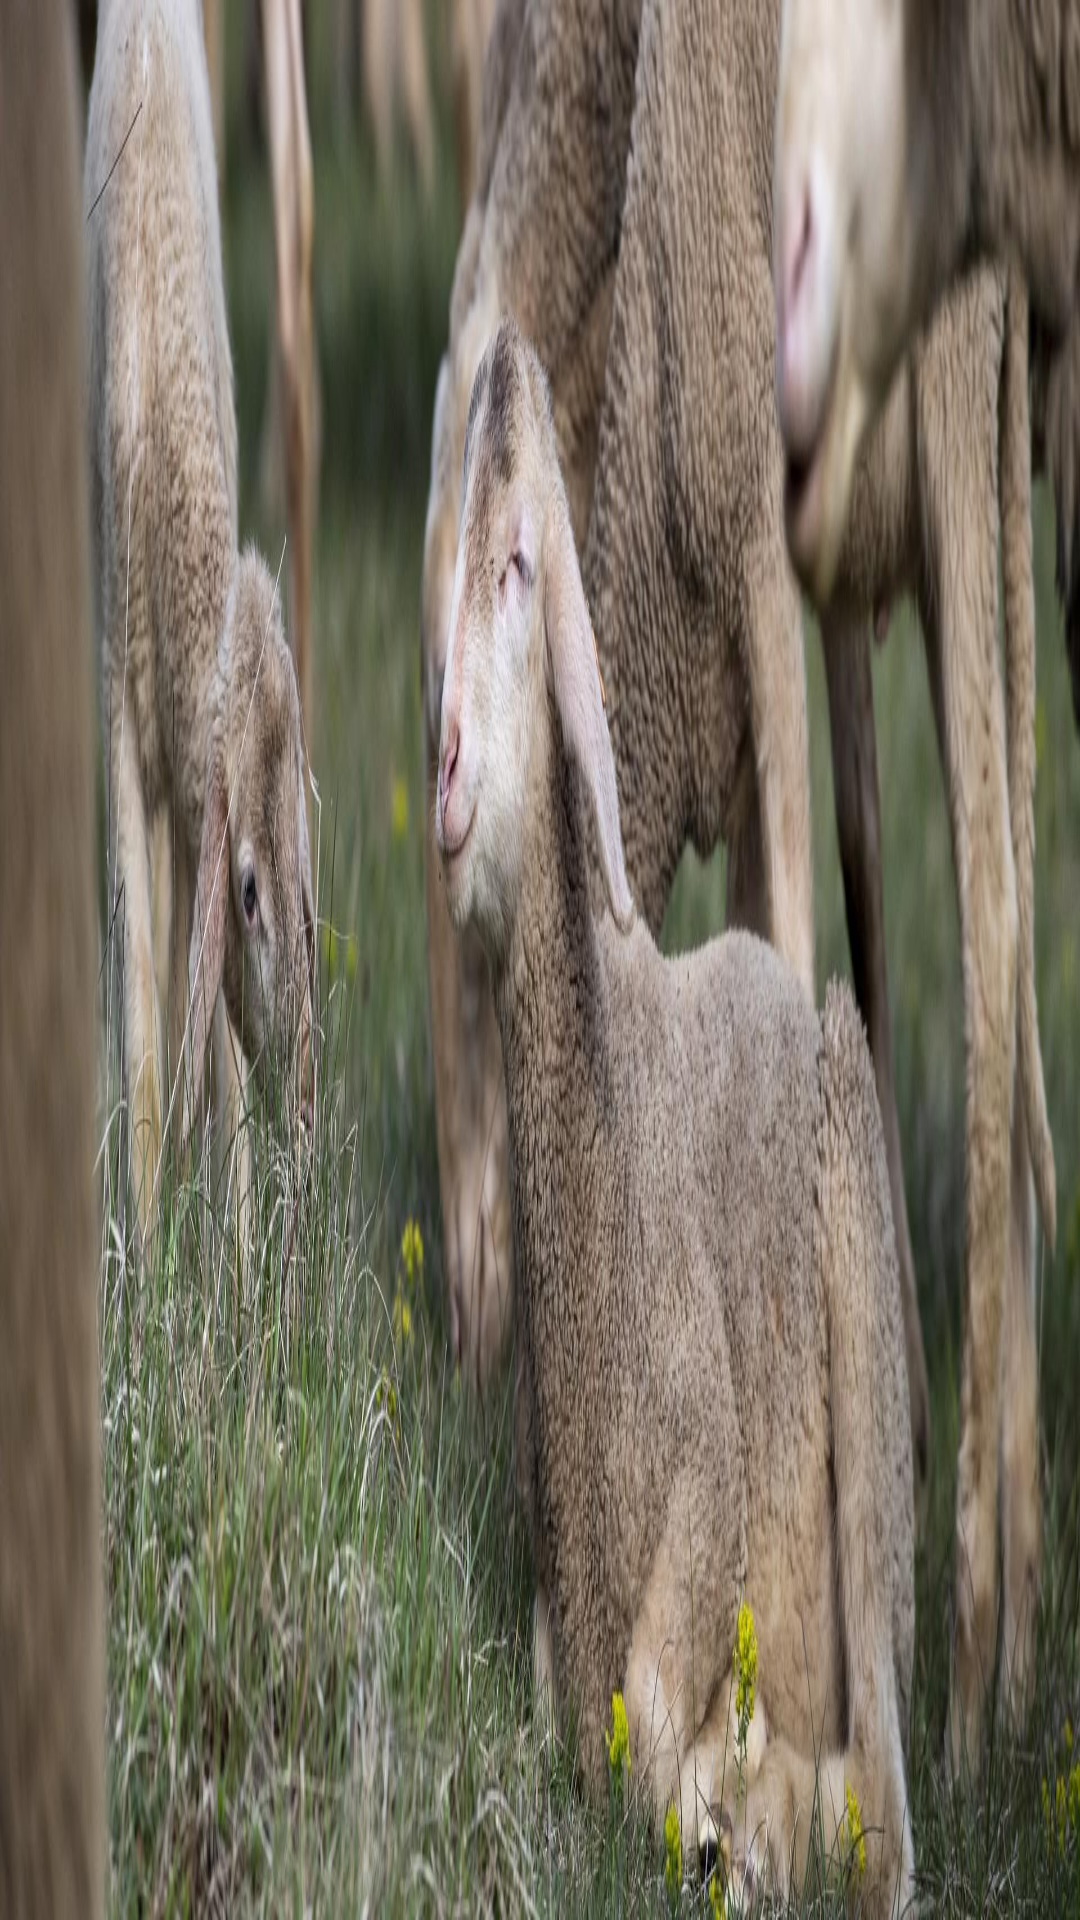

Produce the Android XML layout that renders to this screen, including the resource entries it uses.
<!-- AndroidManifest.xml: application theme Theme.ImageWidget -->
<!-- res/layout/widget3x1__provider.xml -->
<?xml version="1.0" encoding="utf-8"?>
<LinearLayout android:id="@+id/llRoot"
    xmlns:android="http://schemas.android.com/apk/res/android"
    xmlns:tools="http://schemas.android.com/tools"
    android:layout_width="220dp"
    android:layout_height="72dp"
    android:orientation="horizontal"
    android:background="@drawable/img_3x1"
    >
</LinearLayout>
<!-- resources referenced by this layout -->
<resources>
  <!-- drawable img_3x1: jpg bitmap (drawable-v21, 179635 bytes) -->
  <style name="Theme.ImageWidget" parent="Theme.MaterialComponents.DayNight.DarkActionBar">
          
          <item name="colorPrimary">@color/purple_500</item>
          <item name="colorPrimaryVariant">@color/purple_700</item>
          <item name="colorOnPrimary">@color/white</item>
          
          <item name="colorSecondary">@color/teal_200</item>
          <item name="colorSecondaryVariant">@color/teal_700</item>
          <item name="colorOnSecondary">@color/black</item>
          
          <item name="android:statusBarColor" tools:targetApi="l">?attr/colorPrimaryVariant</item>
          
      </style>
  <!-- not gathered from this repository: default colours our renderer supplied (Android Studio template values) -->
  <color name="purple_500">#FF6200EE</color>
  <color name="purple_700">#FF3700B3</color>
  <color name="teal_200">#FF03DAC5</color>
  <color name="teal_700">#FF018786</color>
  <color name="black">#FF000000</color>
  <color name="white">#FFFFFFFF</color>
</resources>
